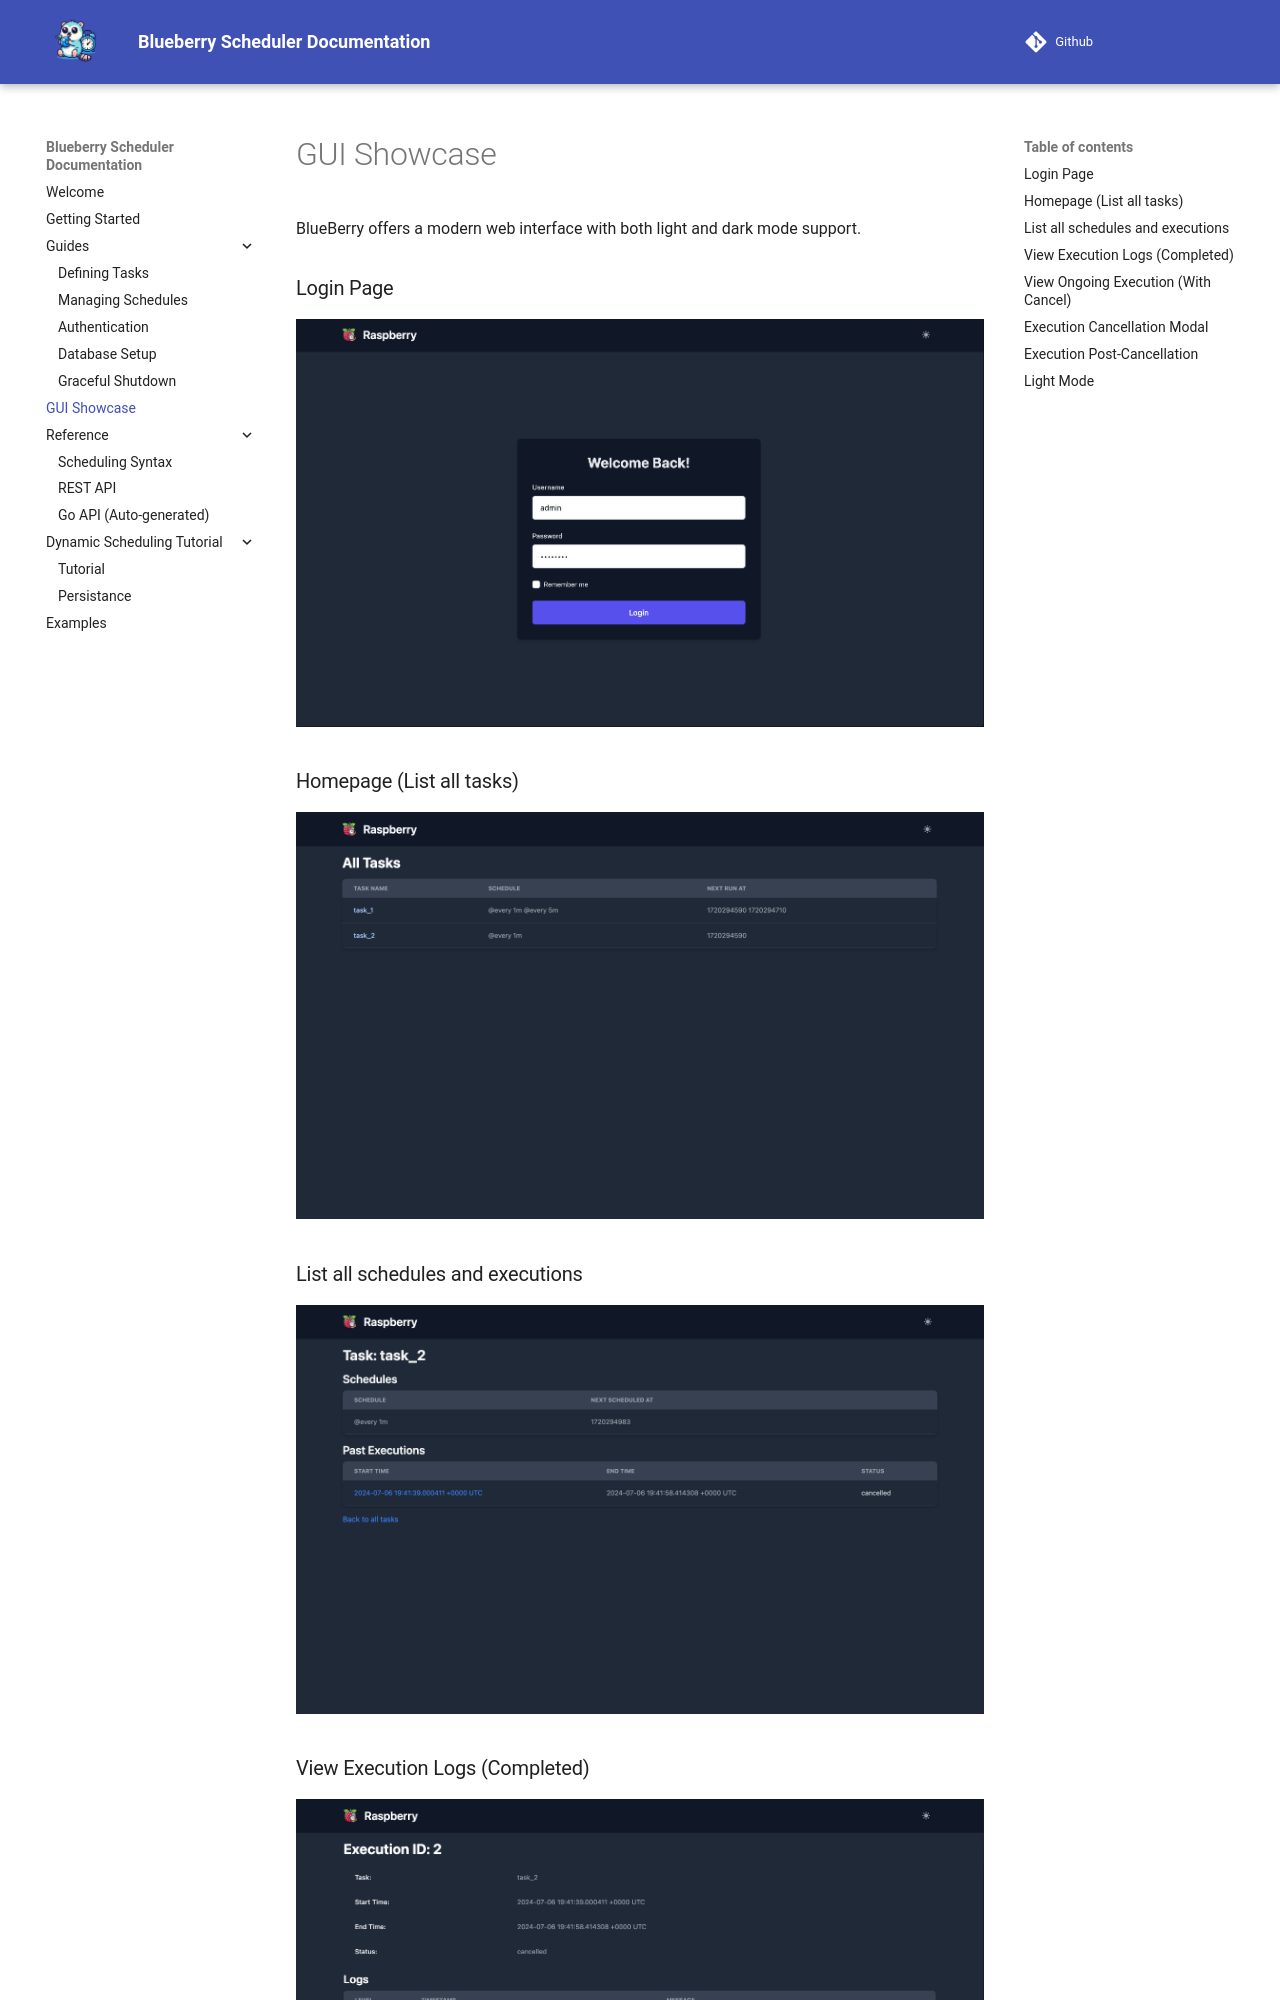

repository: Blueberry-Go/Scheduler · page: gui-showcase/index.html · generator: mkdocs

# GUI Showcase

BlueBerry offers a modern web interface with both light and dark mode support.

### Login Page
![Web Authentication Page](assets/gui/web_auth_page.png)

### Homepage (List all tasks)
![Homepage Dark Mode](assets/gui/homepage_dark.png)

### List all schedules and executions
![Executions Dark Mode](assets/gui/executions_dark.png)
